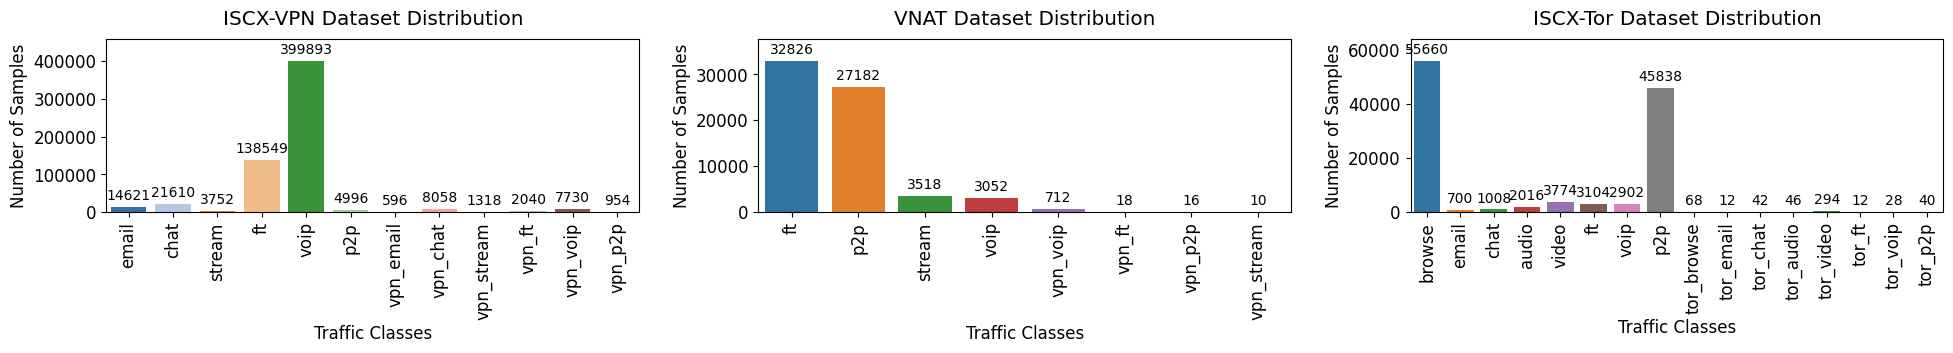

Here is the Python script that generated this plot: (Note: this script raises an exception after producing the figure.)
import matplotlib.pyplot as plt
import seaborn as sns
import pandas as pd

# Set the default font to Times New Roman
plt.rcParams.update({
    "font.family": 'Times New Roman',
    "font.size": 12
})

def plot_class_distribution():
    # Updated ISCX-VPN distribution and labels
    iscx_vpn_distribution = [
        14621, 21610, 3752, 138549, 399893, 4996, 
        596, 8058, 1318, 2040, 7730, 954
    ]
    iscx_vpn_labels = [
        'email', 'chat', 'stream', 'ft', 'voip', 'p2p',
        'vpn_email', 'vpn_chat', 'vpn_stream', 'vpn_ft', 'vpn_voip', 'vpn_p2p'
    ]

    # Updated VNAT distribution and labels
    vnat_distribution = [32826, 27182, 3518, 3052, 712, 18, 16, 10]
    vnat_labels = [
        'ft', 'p2p', 'stream', 'voip', 'vpn_voip', 
        'vpn_ft', 'vpn_p2p', 'vpn_stream'
    ]

    # Updated Tor distribution and labels
    iscx_tor_distribution = [55660, 700, 1008, 2016, 3774, 3104, 2902, 45838, 68, 12, 42, 46, 294, 12, 28, 40]    
    iscx_tor_labels = [
        'browse', 'email','chat','audio','video','ft','voip','p2p','tor_browse','tor_email',
        'tor_chat','tor_audio','tor_video','tor_ft','tor_voip','tor_p2p'
    ]


    # Create a DataFrame for each dataset
    iscx_vpn_df = pd.DataFrame({'Labels': iscx_vpn_labels, 'Count': iscx_vpn_distribution})
    vnat_df = pd.DataFrame({'Labels': vnat_labels, 'Count': vnat_distribution})
    iscx_tor_df = pd.DataFrame({'Labels': iscx_tor_labels, 'Count': iscx_tor_distribution})

    # Create a figure with 3 subplots in one column
    fig, axes = plt.subplots(1, 3, figsize=(20, 4))

    # Function to add value labels on bars
    def add_value_labels(ax, fontsize=10):
        for container in ax.containers:
            ax.bar_label(container, fontsize=fontsize, padding=3, rotation=0)

    # Plot bar chart for ISCX2016 using seaborn
    sns.barplot(x='Labels', y='Count', data=iscx_vpn_df, ax=axes[0], 
                hue='Labels', legend=False, palette='tab20')
    add_value_labels(axes[0])
    axes[0].tick_params(axis='x', rotation=90)
    axes[0].set_ylim(0, max(iscx_vpn_distribution) * 1.15)
    axes[0].set_title('ISCX-VPN Dataset Distribution', pad=10)
    axes[0].set_xlabel('Traffic Classes')  # Set consistent x-label
    axes[0].set_ylabel('Number of Samples')  # Set consistent y-label
    
    # Plot bar chart for VNAT-PN using seaborn
    sns.barplot(x='Labels', y='Count', data=vnat_df, ax=axes[1], 
                hue='Labels', legend=False, palette='tab10')
    add_value_labels(axes[1])
    axes[1].tick_params(axis='x', rotation=90)
    axes[1].set_ylim(0, max(vnat_distribution) * 1.15)
    axes[1].set_title('VNAT Dataset Distribution', pad=10)
    axes[1].set_xlabel('Traffic Classes')  # Set consistent x-label
    axes[1].set_ylabel('Number of Samples')  # Set consistent y-label
    
    # Plot bar chart for Tor using seaborn
    sns.barplot(x='Labels', y='Count', data=iscx_tor_df, ax=axes[2], 
                hue='Labels', legend=False, palette='tab10')
    add_value_labels(axes[2])
    axes[2].tick_params(axis='x', rotation=90)
    axes[2].set_ylim(0, max(iscx_tor_distribution) * 1.15)
    axes[2].set_title('ISCX-Tor Dataset Distribution', pad=10)
    axes[2].set_xlabel('Traffic Classes')  # Set consistent x-label
    axes[2].set_ylabel('Number of Samples')  # Set consistent y-label
    
    plt.tight_layout(pad=2.0)
    plt.savefig('visualization/fig_dataset_distribution_barplot.png')
    plt.show()

# Call the function to plot the distributions
plot_class_distribution()